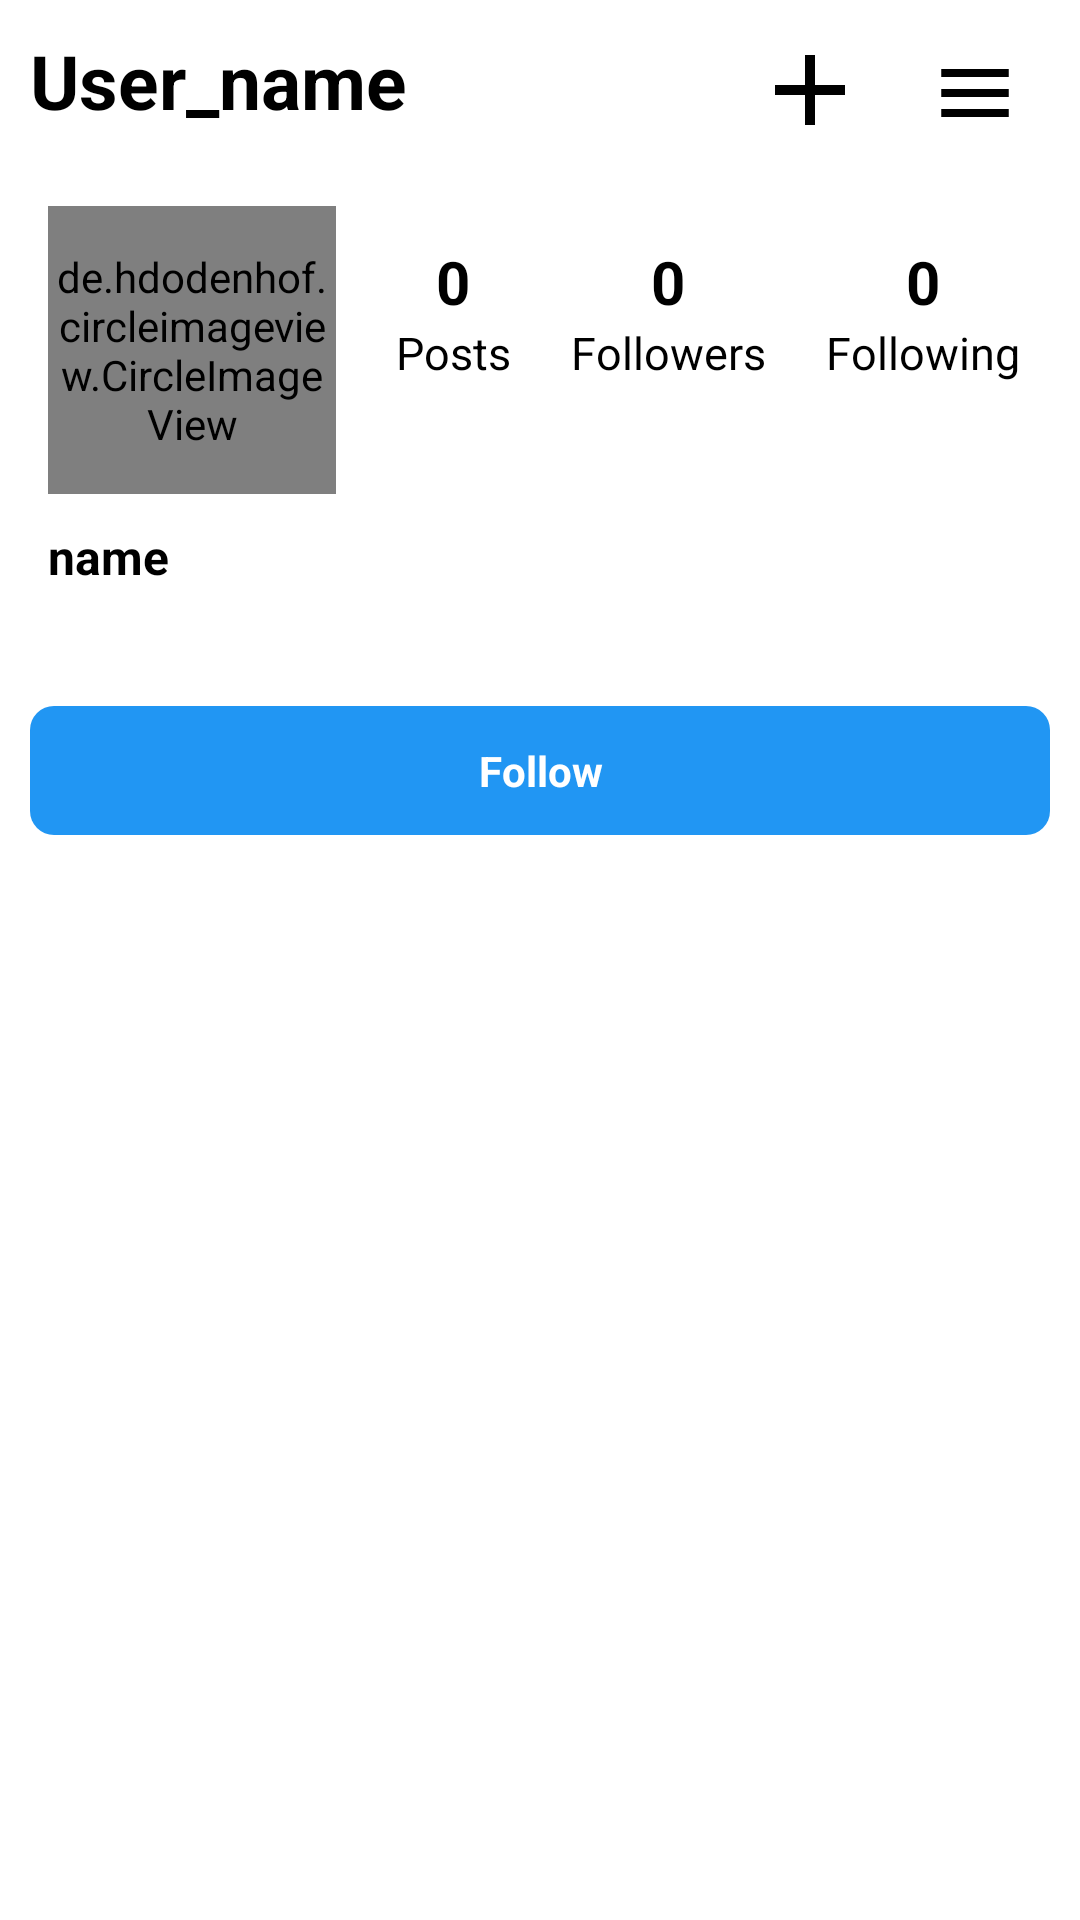

Android layout source for this screen:
<!-- AndroidManifest.xml: application theme Theme.Instagram -->
<!-- res/layout/fragment_view_profile.xml -->
<?xml version="1.0" encoding="utf-8"?>
<FrameLayout xmlns:android="http://schemas.android.com/apk/res/android"
    xmlns:app="http://schemas.android.com/apk/res-auto"
    xmlns:tools="http://schemas.android.com/tools"
    android:layout_width="match_parent"
    android:layout_height="match_parent"
    tools:context=".Fragment.viewProfile">

    
    <LinearLayout
        android:layout_width="match_parent"
        android:layout_height="match_parent"
        android:orientation="vertical">
        <LinearLayout
            android:layout_marginTop="10dp"
            android:layout_width="match_parent"
            android:layout_height="wrap_content">
            <TextView
                android:id="@+id/user_name"
                android:layout_width="200dp"
                android:layout_height="wrap_content"
                android:text="User_name"
                android:textStyle="bold"
                android:textSize="25dp"
                android:textColor="@color/black"
                android:layout_marginLeft="10dp"/>
            <LinearLayout
                android:layout_width="match_parent"
                android:layout_height="match_parent"
                android:gravity="right"
                >
                <ImageView
                    android:id="@+id/addAccount"
                    android:layout_width="50dp"
                    android:layout_height="50dp"
                    android:src="@drawable/add_icon"
                    android:layout_marginRight="10dp"/>


                <ImageView
                    android:layout_gravity="right"
                    android:layout_width="50dp"
                    android:layout_height="50dp"
                    android:src="@drawable/ic_baseline_menu_24"/>
            </LinearLayout>
        </LinearLayout>

        <LinearLayout
            android:layout_width="match_parent"
            android:layout_height="wrap_content"
            android:layout_marginLeft="6dp">
            <LinearLayout
                android:layout_width="wrap_content"
                android:layout_height="match_parent"
                android:orientation="vertical">
                <de.hdodenhof.circleimageview.CircleImageView
                    xmlns:app="http://schemas.android.com/apk/res-auto"
                    android:id="@+id/profile_image"
                    android:layout_width="96dp"
                    android:layout_height="96dp"
                    android:src="@drawable/profile"
                    app:civ_border_width="1dp"
                    app:civ_border_color="#CAC8C8"
                    android:layout_marginTop="25dp"
                    android:layout_marginLeft="10dp"
                    android:layout_marginRight="10dp"/>




            </LinearLayout>
            <LinearLayout
                android:layout_width="match_parent"
                android:layout_height="match_parent"
                android:gravity="center_vertical"
                android:layout_marginLeft="10dp"
                android:layout_marginRight="10dp">

                <LinearLayout
                    android:layout_width="wrap_content"
                    android:layout_height="wrap_content"
                    android:orientation="vertical"
                    android:gravity="center"
                    android:layout_marginRight="20dp">
                    <TextView
                        android:layout_width="wrap_content"
                        android:layout_height="wrap_content"
                        android:text="0"
                        android:textSize="20dp"
                        android:textColor="@color/black"
                        android:textStyle="bold"
                        android:id="@+id/posts_count"/>
                    <TextView
                        android:layout_width="wrap_content"
                        android:layout_height="wrap_content"
                        android:text="Posts"
                        android:textSize="15dp"
                        android:textColor="@color/black"
                        />
                </LinearLayout>


                <LinearLayout
                    android:layout_width="wrap_content"
                    android:layout_height="wrap_content"
                    android:orientation="vertical"
                    android:gravity="center"
                    android:layout_marginRight="20dp">
                    <TextView
                        android:id="@+id/followers_count"
                        android:layout_width="wrap_content"
                        android:layout_height="wrap_content"
                        android:text="0"
                        android:textSize="20dp"
                        android:textColor="@color/black"
                        android:textStyle="bold"/>
                    <TextView
                        android:layout_width="wrap_content"
                        android:layout_height="wrap_content"
                        android:text="Followers"
                        android:textSize="15dp"
                        android:textColor="@color/black"
                        />
                </LinearLayout>

                <LinearLayout
                    android:layout_width="wrap_content"
                    android:layout_height="wrap_content"
                    android:orientation="vertical"
                    android:gravity="center"
                    >
                    <TextView
                        android:id="@+id/following_count"
                        android:layout_width="wrap_content"
                        android:layout_height="wrap_content"
                        android:text="0"
                        android:textSize="20dp"
                        android:textColor="@color/black"
                        android:textStyle="bold"/>
                    <TextView
                        android:layout_width="wrap_content"
                        android:layout_height="wrap_content"
                        android:text="Following"
                        android:textSize="15dp"
                        android:textColor="@color/black"
                        />
                </LinearLayout>

            </LinearLayout>


        </LinearLayout>
        <TextView
            android:textStyle="bold"
            android:id="@+id/name"
            android:layout_width="wrap_content"
            android:textColor="@color/black"
            android:layout_height="wrap_content"
            android:text="name"
            android:layout_marginLeft="16dp"
            android:layout_marginTop="10dp"
            android:layout_marginBottom="10dp"
            android:textSize="16dp"/>
        <TextView
            android:layout_width="300dp"
            android:layout_height="wrap_content"
            android:textColor="@color/black"
            android:textSize="14dp"
            android:id="@+id/bio"
            android:layout_marginLeft="15dp"
            android:layout_marginBottom="10dp"/>
        <androidx.constraintlayout.widget.ConstraintLayout
            android:id="@+id/edit_profile"
            android:layout_width="match_parent"
            android:layout_height="43dp"
            android:gravity="center"
            android:layout_marginLeft="10dp"
            android:layout_marginRight="10dp"
           >

            <TextView
                android:id="@+id/follow"
                android:layout_width="match_parent"
                android:layout_height="match_parent"
                android:background="@drawable/button"
                android:gravity="center"
                android:text="Follow"
                android:textColor="#FFF"
                android:textStyle="bold"
                app:layout_constraintEnd_toEndOf="@id/edit_profile"
                app:layout_constraintStart_toStartOf="@+id/edit_profile"

                />
            <LinearLayout
                android:orientation="horizontal"
                android:id="@+id/following_layout"
                android:layout_width="match_parent"
                android:layout_height="match_parent"
                android:gravity="center"
                android:padding="2dp"
                android:visibility="invisible"
                >
                <TextView
                    android:id="@+id/following"
                    android:layout_width="150dp"
                    android:layout_height="match_parent"
                    android:gravity="center"
                    android:text="Following"
                    android:textStyle="bold"
                    android:background="@drawable/editetext_background"
                    android:layout_marginRight="5dp"

                    />

                <TextView
                    android:layout_width="150dp"
                    android:layout_height="match_parent"
                    android:layout_marginLeft="5dp"
                    android:background="@drawable/editetext_background"
                    android:gravity="center"
                    android:text="Messages"
                    android:textStyle="bold" />
                <ImageView
                    android:layout_width="37dp"
                    android:layout_height="30dp"
                    android:padding="5dp"
                    android:layout_marginLeft="4dp"
                    android:src="@drawable/ic_baseline_arrow_back_ios_new_24"
                    android:rotation="270"
                    android:background="@drawable/editetext_background"/>

            </LinearLayout>


        </androidx.constraintlayout.widget.ConstraintLayout>

        <androidx.recyclerview.widget.RecyclerView
            android:layout_marginTop="10dp"
            android:layout_width="match_parent"
            android:layout_height="wrap_content"
            android:id="@+id/posts"/>

    </LinearLayout>

</FrameLayout>
<!-- resources referenced by this layout -->
<resources>
  <!-- drawable add_icon (drawable) -->
  <vector xmlns:android="http://schemas.android.com/apk/res/android"
      android:width="24dp"
      android:height="24dp"
      android:viewportWidth="30"
      android:viewportHeight="30"
    >
    <path
        android:fillColor="@android:color/black"
        android:pathData="M19,13h-6v6h-2v-6H5v-2h6V5h2v6h6v2z"/>
  </vector>
  <!-- drawable button (drawable) -->
  <?xml version="1.0" encoding="utf-8"?>
  <shape android:shape="rectangle" xmlns:android="http://schemas.android.com/apk/res/android">
      <solid android:color="#2196F3"/>
      <corners android:radius="8dp"/>
  </shape>
  <!-- drawable editetext_background (drawable) -->
  <?xml version="1.0" encoding="utf-8"?>
  <shape android:shape="rectangle" xmlns:android="http://schemas.android.com/apk/res/android">
      <solid android:color="#F5f5f5"/>
      <stroke android:color="#B8B6B6" android:width="1dp"/>
      <corners android:radius="5dp"/>
  </shape>
  <!-- drawable ic_baseline_menu_24 (drawable) -->
  <vector xmlns:android="http://schemas.android.com/apk/res/android"
      android:width="30dp"
      android:height="24dp"
      android:viewportWidth="40"
      android:viewportHeight="30"
     >
    <path
        android:fillColor="@android:color/black"
        android:pathData="M3,18h18v-2L3,16v2zM3,13h18v-2L3,11v2zM3,6v2h18L21,6L3,6z"/>
  </vector>
  <style name="Theme.Instagram" parent="Theme.MaterialComponents.DayNight.NoActionBar">
          
          <item name="colorPrimary">@color/black</item>
          <item name="colorPrimaryVariant">@color/black</item>
          <item name="colorOnPrimary">@color/black</item>
          
          <item name="colorSecondary">@color/purple_700</item>
          <item name="colorSecondaryVariant">@color/purple_700</item>
          <item name="colorOnSecondary">@color/black</item>
          
          <item name="android:statusBarColor" tools:targetApi="l">?attr/colorPrimaryVariant</item>
          
      </style>
  <!-- not gathered from this repository: default colours our renderer supplied (Android Studio template values) -->
  <color name="purple_700">#FF3700B3</color>
  <color name="black">#FF000000</color>
</resources>
